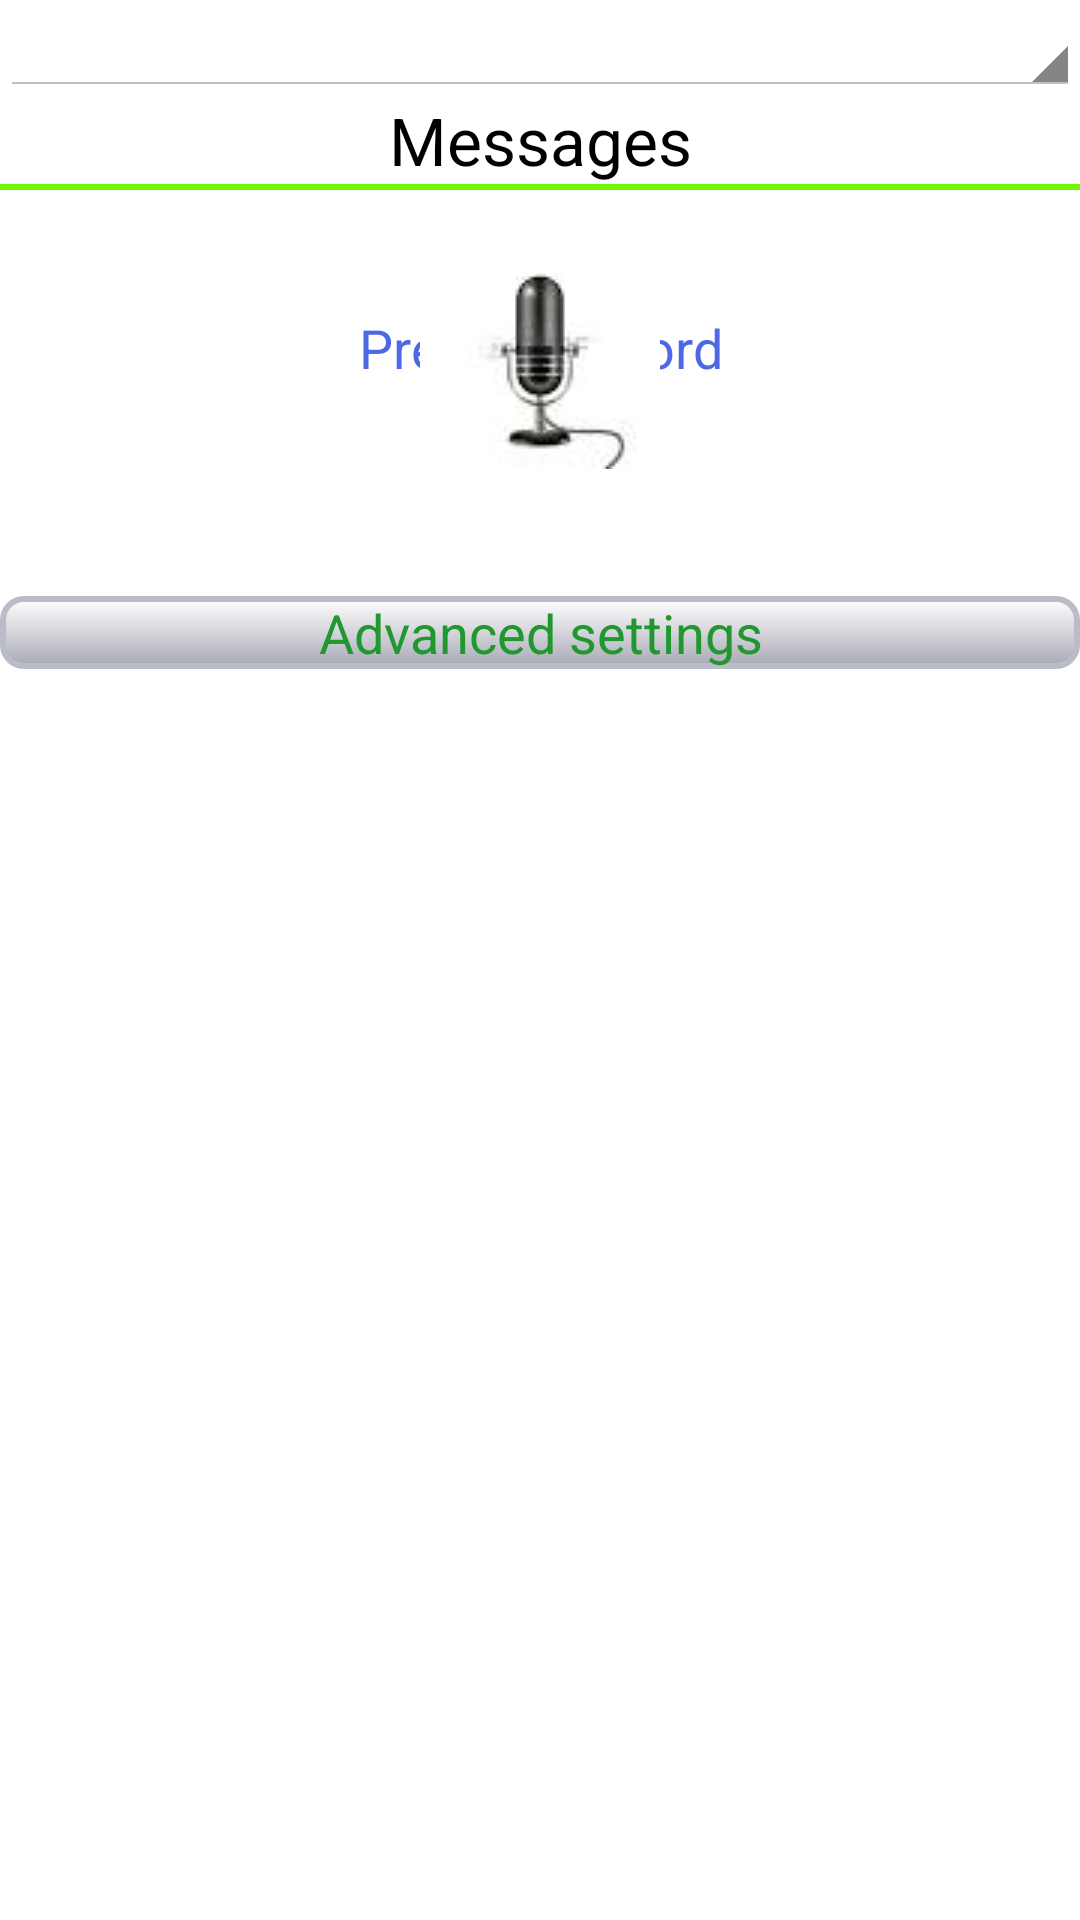

Layout XML and referenced resources for this Android screen:
<!-- AndroidManifest.xml: application theme AppTheme -->
<!-- res/layout/advanced_activity.xml -->
<?xml version="1.0" encoding="utf-8"?>
<LinearLayout xmlns:android="http://schemas.android.com/apk/res/android"
    xmlns:app="http://schemas.android.com/apk/res-auto"
    android:orientation="vertical"
    android:layout_width="match_parent"
    android:weightSum="100"
    android:layout_height="match_parent">

    <Spinner
        android:layout_width="match_parent"
        android:layout_height="wrap_content"
        android:id="@+id/activitySpinner"/>

    <ScrollView
        android:layout_width="match_parent"
        android:layout_height="match_parent">

        <LinearLayout
            android:layout_width="match_parent"
            android:layout_height="match_parent"
            android:weightSum="100"
            android:orientation="vertical" >
        <RelativeLayout
            android:layout_width="match_parent"
            android:layout_height="match_parent"
            android:layout_weight="45">

            <TextView
                android:text="Messages"
                android:layout_width="match_parent"
                android:layout_height="wrap_content"
                android:textAlignment="center"
                android:textSize="22dp"
                android:textColor="@color/black"
                android:id="@+id/textView"/>
            <View
                android:id="@+id/devider1"
                android:layout_width="fill_parent"
                android:layout_height="1dp"
                android:layout_below="@+id/textView"
                android:background="@color/lime"/>

            <ScrollView
                android:id="@+id/messagesScroll"
                android:layout_width="match_parent"
                android:layout_below="@+id/devider1"
                android:layout_height="wrap_content">

                <LinearLayout
                    android:id="@+id/messageHLL"
                    android:layout_width="match_parent"
                    android:layout_height="wrap_content"
                    android:orientation="vertical" />
            </ScrollView>
        </RelativeLayout>

        <View
            android:id="@+id/devider2"
            android:layout_width="fill_parent"
            android:layout_height="1dp"
            android:background="@color/lime"/>

        <RelativeLayout
            android:layout_width="match_parent"
            android:layout_height="match_parent"
            android:layout_weight="55">

            <TextView
                android:text="Press to record"
                android:layout_width="wrap_content"
                android:layout_height="wrap_content"
                android:textAlignment="center"
                android:layout_centerInParent="true"
                android:textSize="18dp"
                android:textColor="@color/blue"
                android:id="@+id/recordingTextView"/>

            <Button
                android:layout_width="wrap_content"
                android:layout_height="wrap_content"
                android:layout_below="@id/recordingTextView"
                android:layout_centerInParent="true"
                android:background="@drawable/mic"

                android:scaleType="fitStart"
                android:id="@+id/imageButton"/>
        </RelativeLayout>

        <TextView
            android:text="Advanced settings"
            android:layout_weight="10"
            android:layout_width="match_parent"
            android:layout_height="wrap_content"
            android:textAlignment="center"
            android:layout_marginTop="30dp"
            android:textSize="18dp"
            android:textColor="@color/green"
            android:background="@drawable/border"
            android:id="@+id/advancedActivityTextView"/>
        </LinearLayout>
    </ScrollView>

    <ScrollView
        android:layout_width="match_parent"
        android:layout_height="match_parent">

        <LinearLayout
            android:layout_width="match_parent"
            android:layout_height="wrap_content"
            android:orientation="vertical" />
    </ScrollView>

    
</LinearLayout>
<!-- resources referenced by this layout -->
<resources>
  <color name="black">#000</color>
  <color name="blue">#4C68E5</color>
  <color name="green">#219730</color>
  <color name="lime">#6EF907</color>
  <!-- drawable border (drawable) -->
  <?xml version="1.0" encoding="UTF-8"?>
  <shape
      xmlns:android="http://schemas.android.com/apk/res/android"
      android:shape="rectangle">
      <stroke
          android:width="2dp"
          android:color="@color/gray" />
      <gradient
          android:endColor="@color/white"
          android:startColor="@color/purple"
          android:angle="90" />
      <corners
          android:bottomRightRadius="7dp"
          android:bottomLeftRadius="7dp"
          android:topLeftRadius="7dp"
          android:topRightRadius="7dp" />
  </shape>
  <!-- drawable mic: jpg bitmap (drawable, 1080 bytes) -->
  <style name="AppTheme" parent="android:style/Theme.Holo.Light">
           <item name="android:textViewStyle">@style/AppTheme.TextView</item>
           <item name="android:actionBarStyle">@style/AppTheme.ActionBarStyle</item>
       </style>
  <color name="gray">#BABDC8</color>
  <color name="white">#FFFF</color>
  <color name="purple">#A9A9B6</color>
  <style name="AppTheme.TextView" parent="@android:style/Widget.TextView">
           <item name="android:textColor">@color/black</item>
           <item name="android:textSize">@dimen/activity_primary_text</item>
       </style>
  <style name="AppTheme.ActionBarStyle" parent="@android:style/Widget.Holo.Light.ActionBar">
           <item name="android:titleTextStyle">@style/AppTheme.ActionBar.TitleTextStyle</item>
           <item name="android:background">@color/lightGreen</item>
       </style>
  <dimen name="activity_primary_text">18dp</dimen>
  <style name="AppTheme.ActionBar.TitleTextStyle" parent="@android:style/TextAppearance.Holo.DialogWindowTitle">
           <item name="android:textColor">@color/white</item>
           <item name="android:textSize">@dimen/activity_title_text</item>
           <item name="android:text">@string/app_name</item>
       </style>
  <color name="lightGreen">#B7FABA</color>
  <dimen name="activity_title_text">25dp</dimen>
  <string name="app_name">Voice Messenger</string>
</resources>
